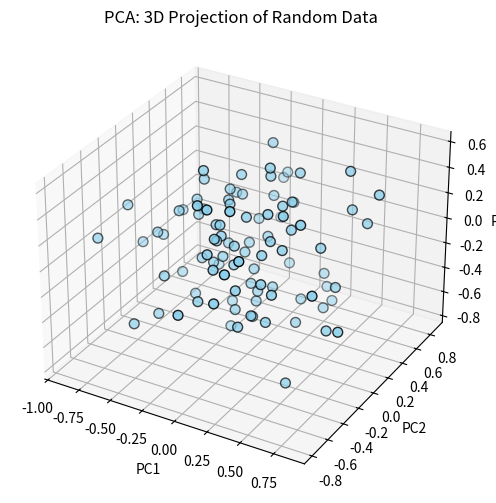

The script that saved this image:
"""
PCA Module — Dimensionality Reduction
Purpose: Reduce dataset dimensionality while keeping most variance.
Stack: numpy only
Covers: Fit, Transform, Fit+Transform, Inverse Transform
"""

import numpy as np
import matplotlib.pyplot as plt
from mpl_toolkits.mplot3d import Axes3D  # Needed for 3D plotting

# ─────────────────────────────────────────────────────────────
# STAGE 1: PCA CLASS DEFINITION
# What it does: Encapsulates all PCA logic in one class.
# Why it matters: Keeps code clean and reusable — you can
# create multiple PCA instances with different n_components.
# ─────────────────────────────────────────────────────────────

class PCA:
    def __init__(self, n_components: int):
        # Number of principal components to keep
        self.n_components = n_components
        
        # Placeholder for mean vector, principal components, and variance info
        self.mean_ = None
        self.components_ = None
        self.explained_variance_ = None
        self.explained_variance_ratio_ = None

    # ─────────────────────────────────────────────────────────────
    # STAGE 2: FIT METHOD
    # What it does: Learns the principal components from the data.
    # Why it matters: Calculates directions of maximum variance
    # which we will use to reduce dimensionality.
    # ─────────────────────────────────────────────────────────────
    def fit(self, X: np.ndarray):
        # Step 1: Compute mean of each feature
        self.mean_ = np.mean(X, axis=0)
        X_centered = X - self.mean_  # Center data around zero

        # Step 2: Compute covariance matrix of centered data
        cov_matrix = np.cov(X_centered, rowvar=False)

        # Step 3: Eigen decomposition of covariance matrix
        # Eigenvectors = directions of maximum variance
        # Eigenvalues = amount of variance along each direction
        eigenvalues, eigenvectors = np.linalg.eigh(cov_matrix)

        # Step 4: Sort eigenvectors by decreasing eigenvalue
        sorted_idx = np.argsort(eigenvalues)[::-1]
        eigenvalues = eigenvalues[sorted_idx]
        eigenvectors = eigenvectors[:, sorted_idx]

        # Step 5: Keep only the top k components
        self.components_ = eigenvectors[:, :self.n_components]
        self.explained_variance_ = eigenvalues[:self.n_components]

        # Step 6: Compute explained variance ratio
        # Shows how much of the total variance is captured
        total_var = np.sum(eigenvalues)
        self.explained_variance_ratio_ = self.explained_variance_ / total_var

    # ─────────────────────────────────────────────────────────────
    # STAGE 3: TRANSFORM METHOD
    # What it does: Projects new data onto learned principal components.
    # Why it matters: Reduces dimensionality while preserving variance.
    # ─────────────────────────────────────────────────────────────
    def transform(self, X: np.ndarray):
        # Center the data first using learned mean
        X_centered = X - self.mean_

        # Project onto principal components
        return np.dot(X_centered, self.components_)

    # ─────────────────────────────────────────────────────────────
    # STAGE 4: FIT_TRANSFORM METHOD
    # What it does: Convenience method to fit and immediately transform data.
    # Why it matters: Simplifies workflow in one step.
    # ─────────────────────────────────────────────────────────────
    def fit_transform(self, X: np.ndarray):
        self.fit(X)
        return self.transform(X)

    # ─────────────────────────────────────────────────────────────
    # STAGE 5: INVERSE_TRANSFORM METHOD
    # What it does: Maps reduced data back to original feature space.
    # Why it matters: Useful to approximate original data from PCA representation.
    # ─────────────────────────────────────────────────────────────
    def inverse_transform(self, X_reduced: np.ndarray):
        return np.dot(X_reduced, self.components_.T) + self.mean_


# ─────────────────────────────────────────────────────────────
# STAGE 6: TEST BLOCK
# What it does: Simple example to check that PCA works.
# Why it matters: Quick sanity check before integrating into larger project.
# ─────────────────────────────────────────────────────────────
if __name__ == "__main__":
    

    # Generate random dataset (100 samples, 10 features)
    X = np.random.rand(100, 10)

    # Create PCA instance to reduce to 3 components
    pca = PCA(n_components=3)

    # Fit PCA and reduce data
    X_reduced = pca.fit_transform(X)

    # 3D scatter plot
    fig = plt.figure(figsize=(8, 6))
    ax = fig.add_subplot(111, projection='3d')
    ax.scatter(
        X_reduced[:, 0], 
        X_reduced[:, 1], 
        X_reduced[:, 2], 
        c='skyblue', edgecolor='k', s=50
    )
    ax.set_title("PCA: 3D Projection of Random Data")
    ax.set_xlabel("PC1")
    ax.set_ylabel("PC2")
    ax.set_zlabel("PC3")
    plt.show()

    # Print explained variance ratio for reference
    print("Explained variance ratio:", pca.explained_variance_ratio_)
